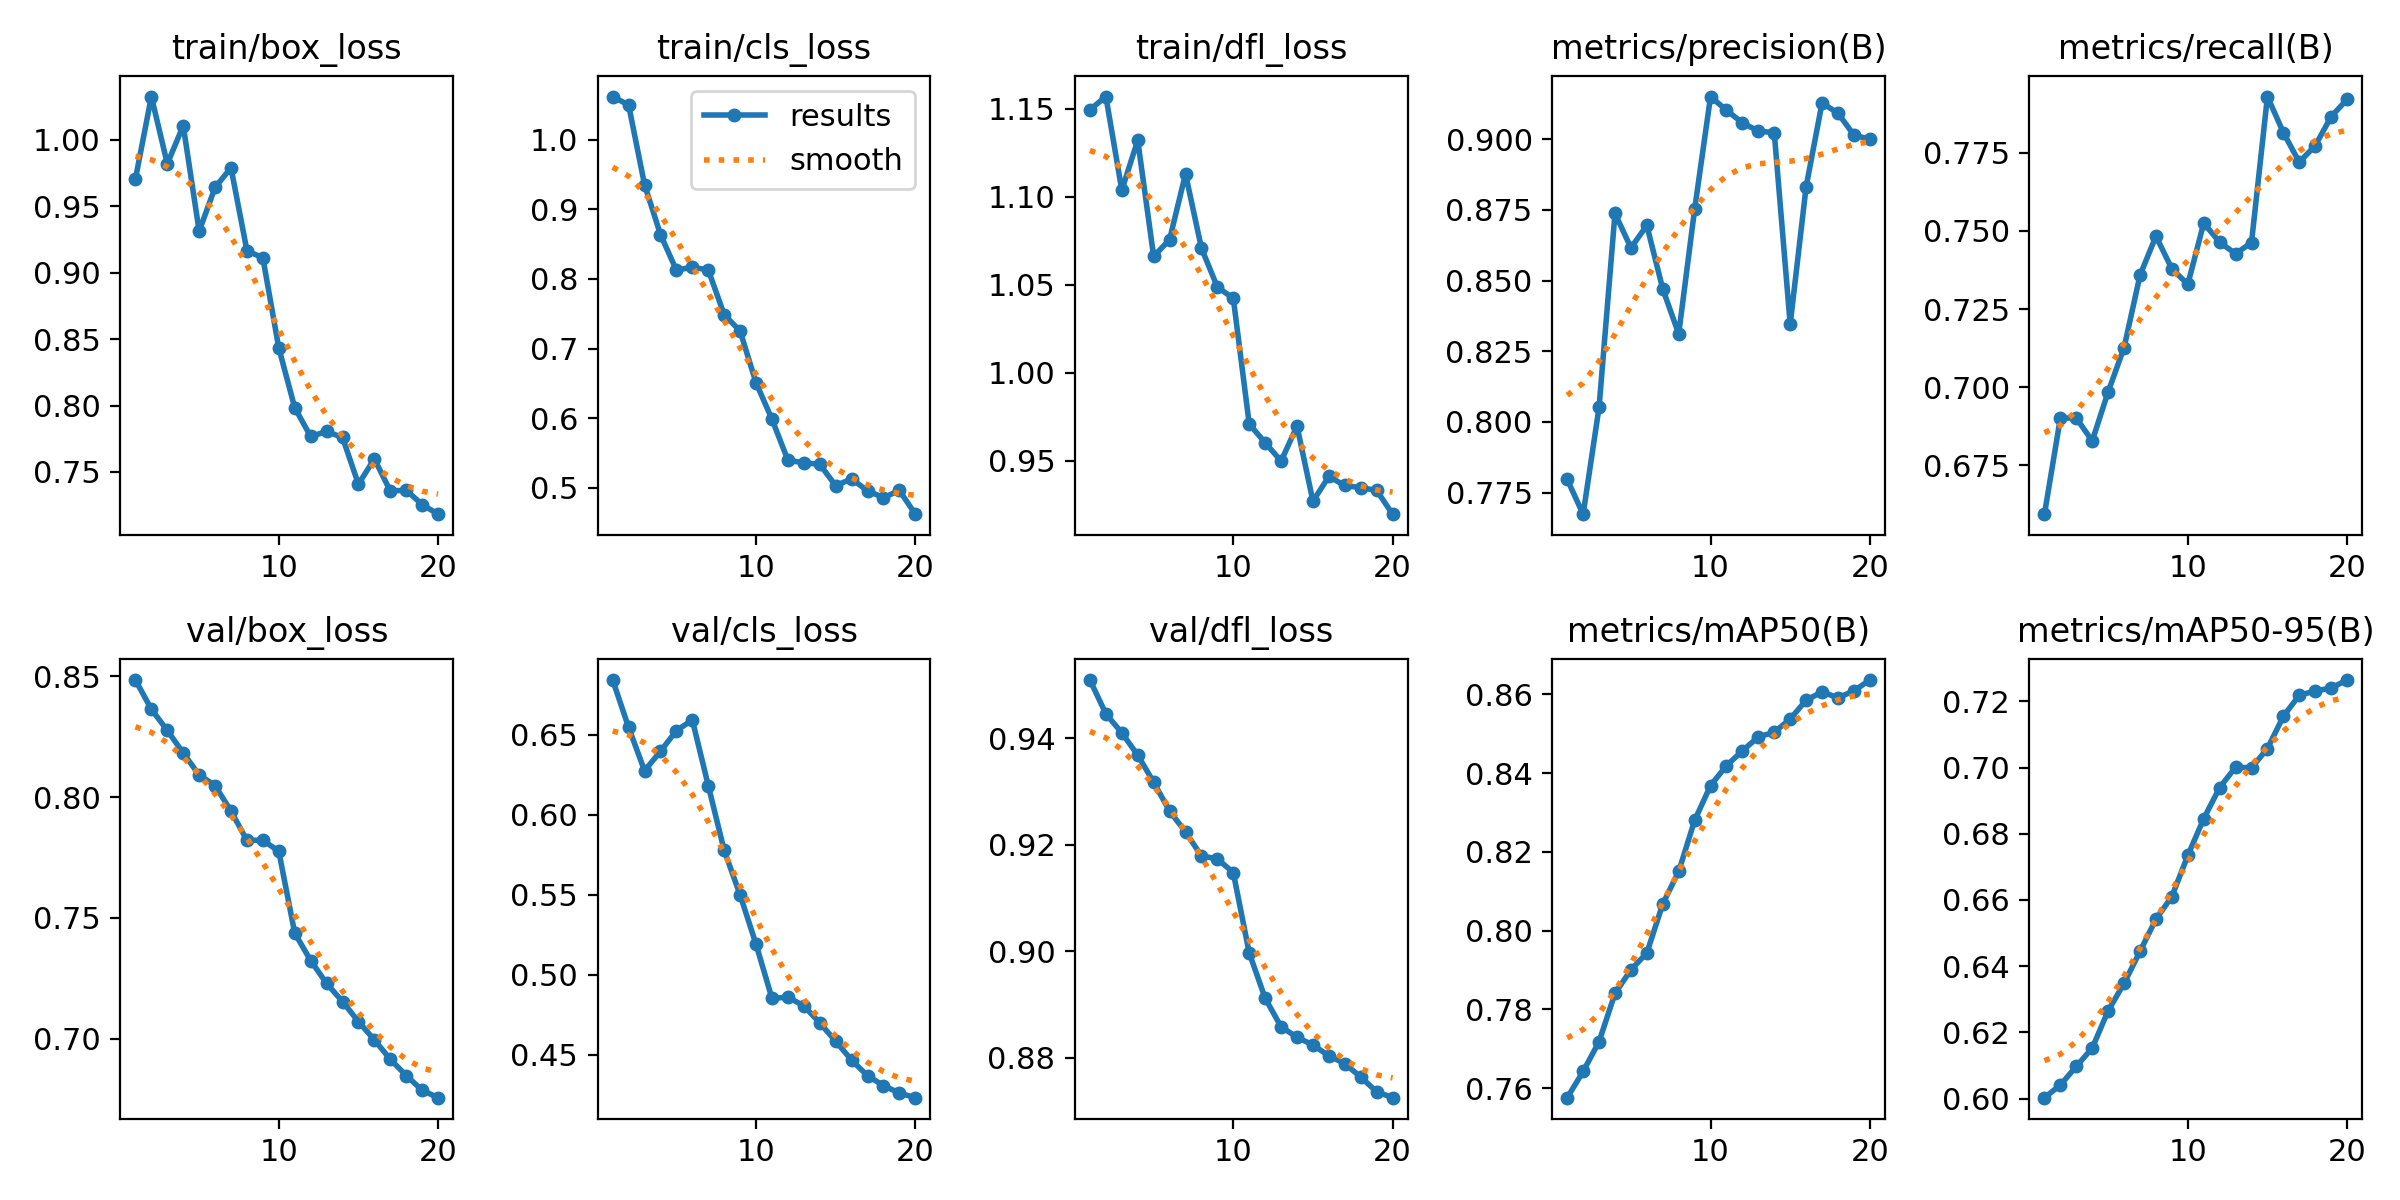

The file beside this chart, header and first rows:
epoch, time, train/box_loss, train/cls_loss, train/dfl_loss, metrics/precision(B), metrics/recall(B), metrics/mAP50(B), metrics/mAP50-95(B), val/box_loss, val/cls_loss, val/dfl_loss, lr/pg0, lr/pg1, lr/pg2
1, 3.178, 0.9706, 1.062, 1.15, 0.7797, 0.6594, 0.7576, 0.6003, 0.8484, 0.6843, 0.9509, 3.57e-06, 3.57e-06, 3.57e-06
2, 6.713, 1.033, 1.05, 1.157, 0.7673, 0.6902, 0.7642, 0.6041, 0.8363, 0.6546, 0.9446, 7.91767e-06, 7.91767e-06, 7.91767e-06
3, 10.51, 0.9819, 0.9354, 1.104, 0.8051, 0.6901, 0.7718, 0.6098, 0.8275, 0.6276, 0.941, 1.17941e-05, 1.17941e-05, 1.17941e-05
4, 14.21, 1.011, 0.8638, 1.132, 0.8738, 0.6828, 0.7841, 0.6153, 0.8182, 0.6398, 0.9368, 1.51993e-05, 1.51993e-05, 1.51993e-05
5, 17.94, 0.9312, 0.8126, 1.066, 0.8616, 0.6986, 0.79, 0.6266, 0.8091, 0.6527, 0.9317, 1.81332e-05, 1.81332e-05, 1.81332e-05
6, 21.63, 0.9642, 0.8169, 1.076, 0.8695, 0.7127, 0.7943, 0.6348, 0.8047, 0.6593, 0.9263, 2.05959e-05, 2.05959e-05, 2.05959e-05
7, 25.38, 0.9789, 0.8129, 1.113, 0.847, 0.7358, 0.8068, 0.6445, 0.7942, 0.6183, 0.9224, 2.25874e-05, 2.25874e-05, 2.25874e-05
8, 29.06, 0.9165, 0.7486, 1.071, 0.8312, 0.7483, 0.815, 0.6542, 0.7821, 0.5778, 0.9179, 2.41076e-05, 2.41076e-05, 2.41076e-05
9, 32.77, 0.9111, 0.7251, 1.049, 0.8752, 0.7379, 0.828, 0.661, 0.7822, 0.55, 0.9173, 2.51566e-05, 2.51566e-05, 2.51566e-05
10, 36.46, 0.8433, 0.6507, 1.042, 0.9152, 0.7329, 0.8368, 0.6734, 0.7775, 0.5191, 0.9148, 2.57343e-05, 2.57343e-05, 2.57343e-05
11, 44.96, 0.7984, 0.5985, 0.9709, 0.9103, 0.7525, 0.8419, 0.6845, 0.7437, 0.4853, 0.8997, 2.58409e-05, 2.58409e-05, 2.58409e-05
12, 48.75, 0.7767, 0.5396, 0.9603, 0.9059, 0.7464, 0.8456, 0.6939, 0.7323, 0.4861, 0.8912, 2.54761e-05, 2.54761e-05, 2.54761e-05
13, 52.38, 0.7805, 0.5358, 0.9498, 0.9029, 0.7427, 0.8492, 0.7001, 0.7228, 0.4806, 0.8858, 2.46401e-05, 2.46401e-05, 2.46401e-05
14, 56.08, 0.776, 0.5337, 0.9697, 0.9024, 0.7463, 0.8504, 0.6999, 0.7154, 0.47, 0.8839, 2.33329e-05, 2.33329e-05, 2.33329e-05
15, 59.67, 0.7408, 0.503, 0.9271, 0.8346, 0.793, 0.8537, 0.7057, 0.707, 0.4586, 0.8824, 2.15545e-05, 2.15545e-05, 2.15545e-05
16, 63.38, 0.7599, 0.5129, 0.9411, 0.8832, 0.7815, 0.8585, 0.7155, 0.6995, 0.4467, 0.8804, 1.93048e-05, 1.93048e-05, 1.93048e-05
17, 67.21, 0.7357, 0.4955, 0.936, 0.9129, 0.772, 0.8606, 0.7218, 0.6915, 0.437, 0.8789, 1.65838e-05, 1.65838e-05, 1.65838e-05
18, 70.9, 0.7363, 0.4858, 0.9347, 0.9093, 0.7773, 0.8591, 0.7231, 0.6848, 0.4309, 0.8764, 1.33917e-05, 1.33917e-05, 1.33917e-05
19, 74.53, 0.7255, 0.4961, 0.9332, 0.9015, 0.7866, 0.8609, 0.724, 0.6786, 0.4261, 0.8736, 9.72825e-06, 9.72825e-06, 9.72825e-06
20, 78.28, 0.7182, 0.462, 0.9197, 0.9, 0.7921, 0.8636, 0.7264, 0.6756, 0.4233, 0.8725, 5.5936e-06, 5.5936e-06, 5.5936e-06
